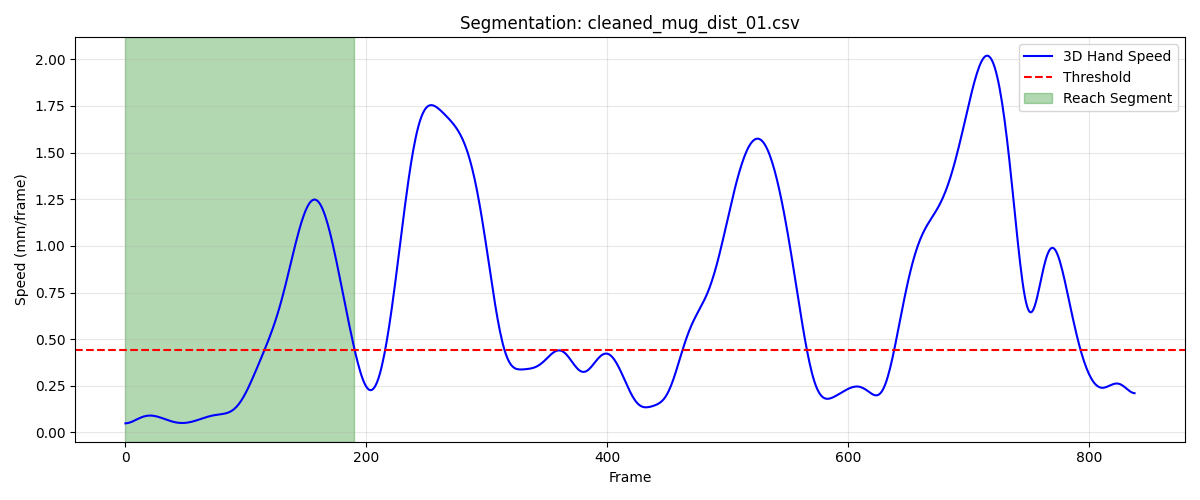

The file beside this chart, header and first rows:
frame, sub_frame, shoulderr_x, shoulderr_y, shoulderr_z, humr1_x, humr1_y, humr1_z, humr2_x, humr2_y, humr2_z, humr3_x, humr3_y, humr3_z, humr4_x, humr4_y, humr4_z, humr5_x, humr5_y, humr5_z, humr6_x, humr6_y, humr6_z, humr7_x
1, 0, 159.2, -535.9, 575.5, 206.2, -491.3, 436.2, 215.5, -480.5, 364.9, 213.9, -542.9, 430.2, 155.8, -455.8, 415.3, 215.3, -543.8, 371.3, 170.8, -461.7, 361.2, 195.5
2, 0, 159.2, -535.9, 575.5, 206.3, -491.3, 436.2, 215.5, -480.6, 364.9, 213.9, -542.9, 430.1, 155.9, -455.8, 415.3, 215.4, -543.9, 371.3, 170.9, -461.7, 361.2, 195.3
3, 0, 159.3, -535.9, 575.4, 206.3, -491.3, 436.2, 215.6, -480.6, 364.9, 214, -542.9, 430.1, 155.9, -455.8, 415.2, 215.4, -543.9, 371.3, 170.9, -461.7, 361.2, 195.2
4, 0, 159.3, -535.9, 575.4, 206.4, -491.3, 436.1, 215.6, -480.6, 364.8, 214, -542.9, 430.1, 156, -455.8, 415.2, 215.4, -543.9, 371.3, 171, -461.7, 361.1, 195.1
5, 0, 159.4, -535.9, 575.4, 206.4, -491.3, 436.1, 215.7, -480.6, 364.8, 214, -543, 430, 156.1, -455.8, 415.2, 215.5, -544, 371.2, 171, -461.7, 361.1, 195.1
6, 0, 159.4, -535.9, 575.4, 206.5, -491.3, 436.1, 215.7, -480.6, 364.8, 214.1, -543, 430, 156.1, -455.8, 415.1, 215.5, -544, 371.2, 171.1, -461.7, 361.1, 195
7, 0, 159.5, -535.9, 575.3, 206.5, -491.4, 436.1, 215.8, -480.7, 364.7, 214.1, -543, 430, 156.2, -455.8, 415.1, 215.5, -544, 371.2, 171.1, -461.7, 361, 195
8, 0, 159.5, -535.9, 575.3, 206.6, -491.4, 436, 215.8, -480.7, 364.7, 214.1, -543, 430, 156.2, -455.8, 415.1, 215.6, -544.1, 371.2, 171.2, -461.8, 361, 194.9
9, 0, 159.6, -535.9, 575.3, 206.6, -491.4, 436, 215.9, -480.7, 364.7, 214.2, -543, 430, 156.3, -455.8, 415.1, 215.6, -544.1, 371.2, 171.2, -461.8, 361, 194.9
10, 0, 159.6, -535.9, 575.3, 206.7, -491.4, 436, 215.9, -480.8, 364.6, 214.2, -543.1, 429.9, 156.3, -455.9, 415, 215.6, -544.1, 371.1, 171.3, -461.8, 361, 194.9
11, 0, 159.7, -535.9, 575.2, 206.7, -491.4, 436, 216, -480.8, 364.6, 214.2, -543.1, 429.9, 156.4, -455.9, 415.0, 215.6, -544.2, 371.1, 171.3, -461.9, 360.9, 194.9
12, 0, 159.7, -535.9, 575.2, 206.8, -491.5, 435.9, 216, -480.9, 364.6, 214.2, -543.1, 429.9, 156.4, -455.9, 415, 215.7, -544.2, 371.1, 171.4, -461.9, 360.9, 194.9
13, 0, 159.8, -535.9, 575.2, 206.8, -491.5, 435.9, 216, -480.9, 364.6, 214.3, -543.1, 429.9, 156.5, -455.9, 414.9, 215.7, -544.2, 371.1, 171.4, -461.9, 360.9, 194.9
14, 0, 159.8, -535.9, 575.2, 206.8, -491.5, 435.9, 216.1, -481, 364.5, 214.3, -543.2, 429.9, 156.5, -455.9, 414.9, 215.7, -544.3, 371.1, 171.5, -462, 360.8, 194.9
15, 0, 159.8, -535.9, 575.2, 206.9, -491.5, 435.9, 216.1, -481, 364.5, 214.3, -543.2, 429.9, 156.6, -456, 414.9, 215.7, -544.3, 371.1, 171.5, -462, 360.8, 194.9
16, 0, 159.9, -535.9, 575.2, 206.9, -491.6, 435.8, 216.2, -481.1, 364.5, 214.4, -543.2, 429.8, 156.6, -456, 414.9, 215.8, -544.4, 371, 171.6, -462, 360.8, 194.9
17, 0, 159.9, -535.9, 575.2, 207, -491.6, 435.8, 216.2, -481.1, 364.4, 214.4, -543.3, 429.8, 156.7, -456, 414.8, 215.8, -544.4, 371, 171.6, -462.1, 360.8, 194.9
18, 0, 160, -535.9, 575.1, 207, -491.6, 435.8, 216.2, -481.2, 364.4, 214.4, -543.3, 429.8, 156.7, -456, 414.8, 215.8, -544.4, 371, 171.7, -462.1, 360.7, 195
19, 0, 160, -535.9, 575.1, 207, -491.7, 435.7, 216.3, -481.2, 364.4, 214.5, -543.4, 429.8, 156.8, -456.1, 414.8, 215.8, -544.5, 371, 171.7, -462.2, 360.7, 195
20, 0, 160.1, -535.9, 575.1, 207.1, -491.7, 435.7, 216.3, -481.3, 364.4, 214.5, -543.4, 429.8, 156.8, -456.1, 414.8, 215.8, -544.5, 371, 171.8, -462.2, 360.7, 195
21, 0, 160.1, -535.9, 575.1, 207.1, -491.7, 435.7, 216.4, -481.3, 364.3, 214.6, -543.5, 429.8, 156.8, -456.1, 414.7, 215.9, -544.5, 370.9, 171.8, -462.2, 360.7, 195
22, 0, 160.2, -535.9, 575.1, 207.2, -491.8, 435.7, 216.4, -481.4, 364.3, 214.6, -543.5, 429.7, 156.9, -456.1, 414.7, 215.9, -544.6, 370.9, 171.9, -462.3, 360.6, 195
23, 0, 160.2, -535.9, 575.1, 207.2, -491.8, 435.6, 216.4, -481.4, 364.3, 214.6, -543.5, 429.7, 156.9, -456.2, 414.7, 215.9, -544.6, 370.9, 171.9, -462.3, 360.6, 195
24, 0, 160.2, -535.9, 575.1, 207.2, -491.8, 435.6, 216.5, -481.5, 364.3, 214.7, -543.6, 429.7, 157, -456.2, 414.7, 215.9, -544.7, 370.9, 172, -462.3, 360.6, 195
25, 0, 160.3, -535.9, 575.1, 207.3, -491.9, 435.6, 216.5, -481.5, 364.3, 214.7, -543.6, 429.7, 157, -456.2, 414.6, 216, -544.7, 370.9, 172, -462.3, 360.6, 195.1
26, 0, 160.3, -535.9, 575.1, 207.3, -491.9, 435.6, 216.5, -481.6, 364.2, 214.7, -543.6, 429.7, 157.1, -456.2, 414.6, 216, -544.7, 370.9, 172.1, -462.4, 360.6, 195.1
27, 0, 160.4, -535.9, 575.1, 207.3, -491.9, 435.6, 216.6, -481.6, 364.2, 214.8, -543.7, 429.7, 157.1, -456.3, 414.6, 216, -544.8, 370.9, 172.1, -462.4, 360.5, 195.1
28, 0, 160.4, -535.9, 575, 207.4, -491.9, 435.6, 216.6, -481.6, 364.2, 214.8, -543.7, 429.7, 157.2, -456.3, 414.6, 216, -544.8, 370.8, 172.2, -462.4, 360.5, 195.2
29, 0, 160.4, -535.9, 575, 207.4, -491.9, 435.5, 216.7, -481.6, 364.2, 214.9, -543.7, 429.7, 157.2, -456.3, 414.6, 216.1, -544.8, 370.8, 172.2, -462.4, 360.5, 195.2
30, 0, 160.5, -535.9, 575, 207.4, -491.9, 435.5, 216.7, -481.7, 364.2, 214.9, -543.7, 429.7, 157.3, -456.3, 414.6, 216.1, -544.8, 370.8, 172.2, -462.5, 360.5, 195.3
31, 0, 160.5, -535.9, 575, 207.5, -492, 435.5, 216.7, -481.7, 364.1, 214.9, -543.7, 429.7, 157.3, -456.3, 414.5, 216.1, -544.8, 370.8, 172.3, -462.5, 360.5, 195.3
32, 0, 160.6, -535.9, 575, 207.5, -492, 435.5, 216.8, -481.7, 364.1, 215, -543.8, 429.7, 157.3, -456.3, 414.5, 216.2, -544.9, 370.8, 172.3, -462.5, 360.4, 195.4
33, 0, 160.6, -535.9, 575, 207.6, -492, 435.5, 216.8, -481.7, 364.1, 215, -543.8, 429.7, 157.4, -456.3, 414.5, 216.2, -544.9, 370.8, 172.3, -462.5, 360.4, 195.4
34, 0, 160.6, -535.8, 575, 207.6, -492, 435.5, 216.8, -481.7, 364.1, 215.1, -543.8, 429.7, 157.4, -456.4, 414.5, 216.2, -544.9, 370.8, 172.4, -462.5, 360.4, 195.5
35, 0, 160.7, -535.8, 575, 207.6, -492, 435.5, 216.9, -481.7, 364.1, 215.1, -543.8, 429.6, 157.4, -456.4, 414.5, 216.2, -544.9, 370.8, 172.4, -462.5, 360.4, 195.5
36, 0, 160.7, -535.8, 575, 207.7, -492, 435.4, 216.9, -481.7, 364.1, 215.2, -543.8, 429.6, 157.5, -456.4, 414.4, 216.3, -544.9, 370.8, 172.4, -462.5, 360.4, 195.6
37, 0, 160.8, -535.8, 575, 207.7, -492, 435.4, 216.9, -481.7, 364, 215.2, -543.8, 429.6, 157.5, -456.4, 414.4, 216.3, -544.9, 370.8, 172.5, -462.5, 360.4, 195.6
38, 0, 160.8, -535.8, 575, 207.7, -491.9, 435.4, 217, -481.7, 364, 215.2, -543.8, 429.6, 157.5, -456.4, 414.4, 216.3, -544.9, 370.7, 172.5, -462.5, 360.3, 195.6
39, 0, 160.8, -535.7, 575, 207.8, -491.9, 435.4, 217, -481.7, 364, 215.3, -543.7, 429.6, 157.6, -456.4, 414.4, 216.4, -544.9, 370.7, 172.5, -462.5, 360.3, 195.6
40, 0, 160.9, -535.7, 575, 207.8, -491.9, 435.4, 217.1, -481.7, 364, 215.3, -543.7, 429.6, 157.6, -456.4, 414.4, 216.4, -544.9, 370.7, 172.6, -462.5, 360.3, 195.7
41, 0, 160.9, -535.7, 575, 207.8, -491.9, 435.4, 217.1, -481.7, 364, 215.3, -543.7, 429.6, 157.6, -456.4, 414.3, 216.4, -544.9, 370.7, 172.6, -462.5, 360.3, 195.7
42, 0, 161, -535.7, 575, 207.9, -491.9, 435.4, 217.1, -481.7, 364, 215.4, -543.7, 429.6, 157.7, -456.3, 414.3, 216.5, -544.9, 370.7, 172.6, -462.5, 360.3, 195.7
43, 0, 161, -535.6, 575, 207.9, -491.9, 435.3, 217.2, -481.7, 363.9, 215.4, -543.7, 429.6, 157.7, -456.3, 414.3, 216.5, -544.9, 370.7, 172.7, -462.5, 360.3, 195.8
44, 0, 161, -535.6, 575, 208, -491.9, 435.3, 217.2, -481.7, 363.9, 215.4, -543.7, 429.6, 157.8, -456.3, 414.3, 216.5, -544.9, 370.7, 172.7, -462.5, 360.2, 195.8
45, 0, 161.1, -535.6, 574.9, 208, -491.9, 435.3, 217.2, -481.7, 363.9, 215.4, -543.7, 429.6, 157.8, -456.3, 414.3, 216.6, -544.9, 370.7, 172.8, -462.5, 360.2, 195.8
46, 0, 161.1, -535.6, 574.9, 208, -491.9, 435.3, 217.3, -481.7, 363.9, 215.5, -543.7, 429.6, 157.8, -456.3, 414.3, 216.6, -544.9, 370.7, 172.8, -462.5, 360.2, 195.9
47, 0, 161.2, -535.5, 574.9, 208.1, -491.8, 435.3, 217.3, -481.7, 363.9, 215.5, -543.7, 429.5, 157.9, -456.3, 414.3, 216.7, -544.9, 370.7, 172.8, -462.5, 360.2, 195.9
48, 0, 161.2, -535.5, 574.9, 208.1, -491.8, 435.3, 217.3, -481.6, 363.9, 215.5, -543.6, 429.5, 157.9, -456.3, 414.2, 216.7, -544.9, 370.7, 172.9, -462.5, 360.2, 195.9
49, 0, 161.2, -535.4, 574.9, 208.2, -491.8, 435.3, 217.4, -481.6, 363.9, 215.5, -543.6, 429.5, 158, -456.2, 414.2, 216.7, -544.8, 370.6, 172.9, -462.4, 360.2, 196
50, 0, 161.3, -535.4, 574.9, 208.2, -491.8, 435.3, 217.4, -481.6, 363.9, 215.6, -543.6, 429.5, 158, -456.2, 414.2, 216.7, -544.8, 370.6, 173, -462.4, 360.2, 196
51, 0, 161.3, -535.4, 574.9, 208.3, -491.7, 435.3, 217.5, -481.6, 363.9, 215.6, -543.5, 429.5, 158.1, -456.2, 414.2, 216.8, -544.8, 370.6, 173, -462.4, 360.2, 196
52, 0, 161.4, -535.3, 574.9, 208.3, -491.7, 435.3, 217.5, -481.5, 363.9, 215.6, -543.5, 429.5, 158.1, -456.1, 414.2, 216.8, -544.8, 370.6, 173, -462.4, 360.2, 196.1
53, 0, 161.4, -535.3, 574.9, 208.4, -491.7, 435.3, 217.5, -481.5, 363.9, 215.6, -543.5, 429.5, 158.1, -456.1, 414.2, 216.8, -544.7, 370.6, 173.1, -462.3, 360.2, 196.1
54, 0, 161.4, -535.2, 574.9, 208.4, -491.6, 435.3, 217.6, -481.4, 363.9, 215.7, -543.4, 429.5, 158.2, -456, 414.2, 216.9, -544.7, 370.6, 173.1, -462.3, 360.2, 196.1
55, 0, 161.5, -535.1, 574.9, 208.4, -491.6, 435.3, 217.6, -481.4, 363.9, 215.7, -543.4, 429.5, 158.2, -456, 414.2, 216.9, -544.6, 370.6, 173.1, -462.2, 360.2, 196.1
56, 0, 161.5, -535.1, 574.9, 208.5, -491.5, 435.3, 217.6, -481.3, 363.9, 215.8, -543.3, 429.5, 158.2, -455.9, 414.2, 217, -544.6, 370.6, 173.2, -462.2, 360.2, 196.2
57, 0, 161.6, -535, 574.9, 208.5, -491.4, 435.3, 217.7, -481.3, 363.9, 215.8, -543.2, 429.5, 158.3, -455.9, 414.2, 217, -544.5, 370.6, 173.2, -462.1, 360.1, 196.2
58, 0, 161.6, -534.9, 574.9, 208.6, -491.4, 435.3, 217.7, -481.2, 363.9, 215.9, -543.1, 429.5, 158.3, -455.8, 414.2, 217.1, -544.4, 370.6, 173.2, -462.1, 360.1, 196.3
59, 0, 161.6, -534.8, 574.9, 208.6, -491.3, 435.3, 217.7, -481.2, 363.8, 215.9, -543.1, 429.5, 158.3, -455.7, 414.2, 217.1, -544.4, 370.6, 173.3, -462, 360.1, 196.3
60, 0, 161.7, -534.8, 574.9, 208.6, -491.2, 435.3, 217.8, -481.1, 363.8, 216, -543, 429.5, 158.4, -455.6, 414.2, 217.2, -544.3, 370.6, 173.3, -461.9, 360.1, 196.4
... 131 more rows
